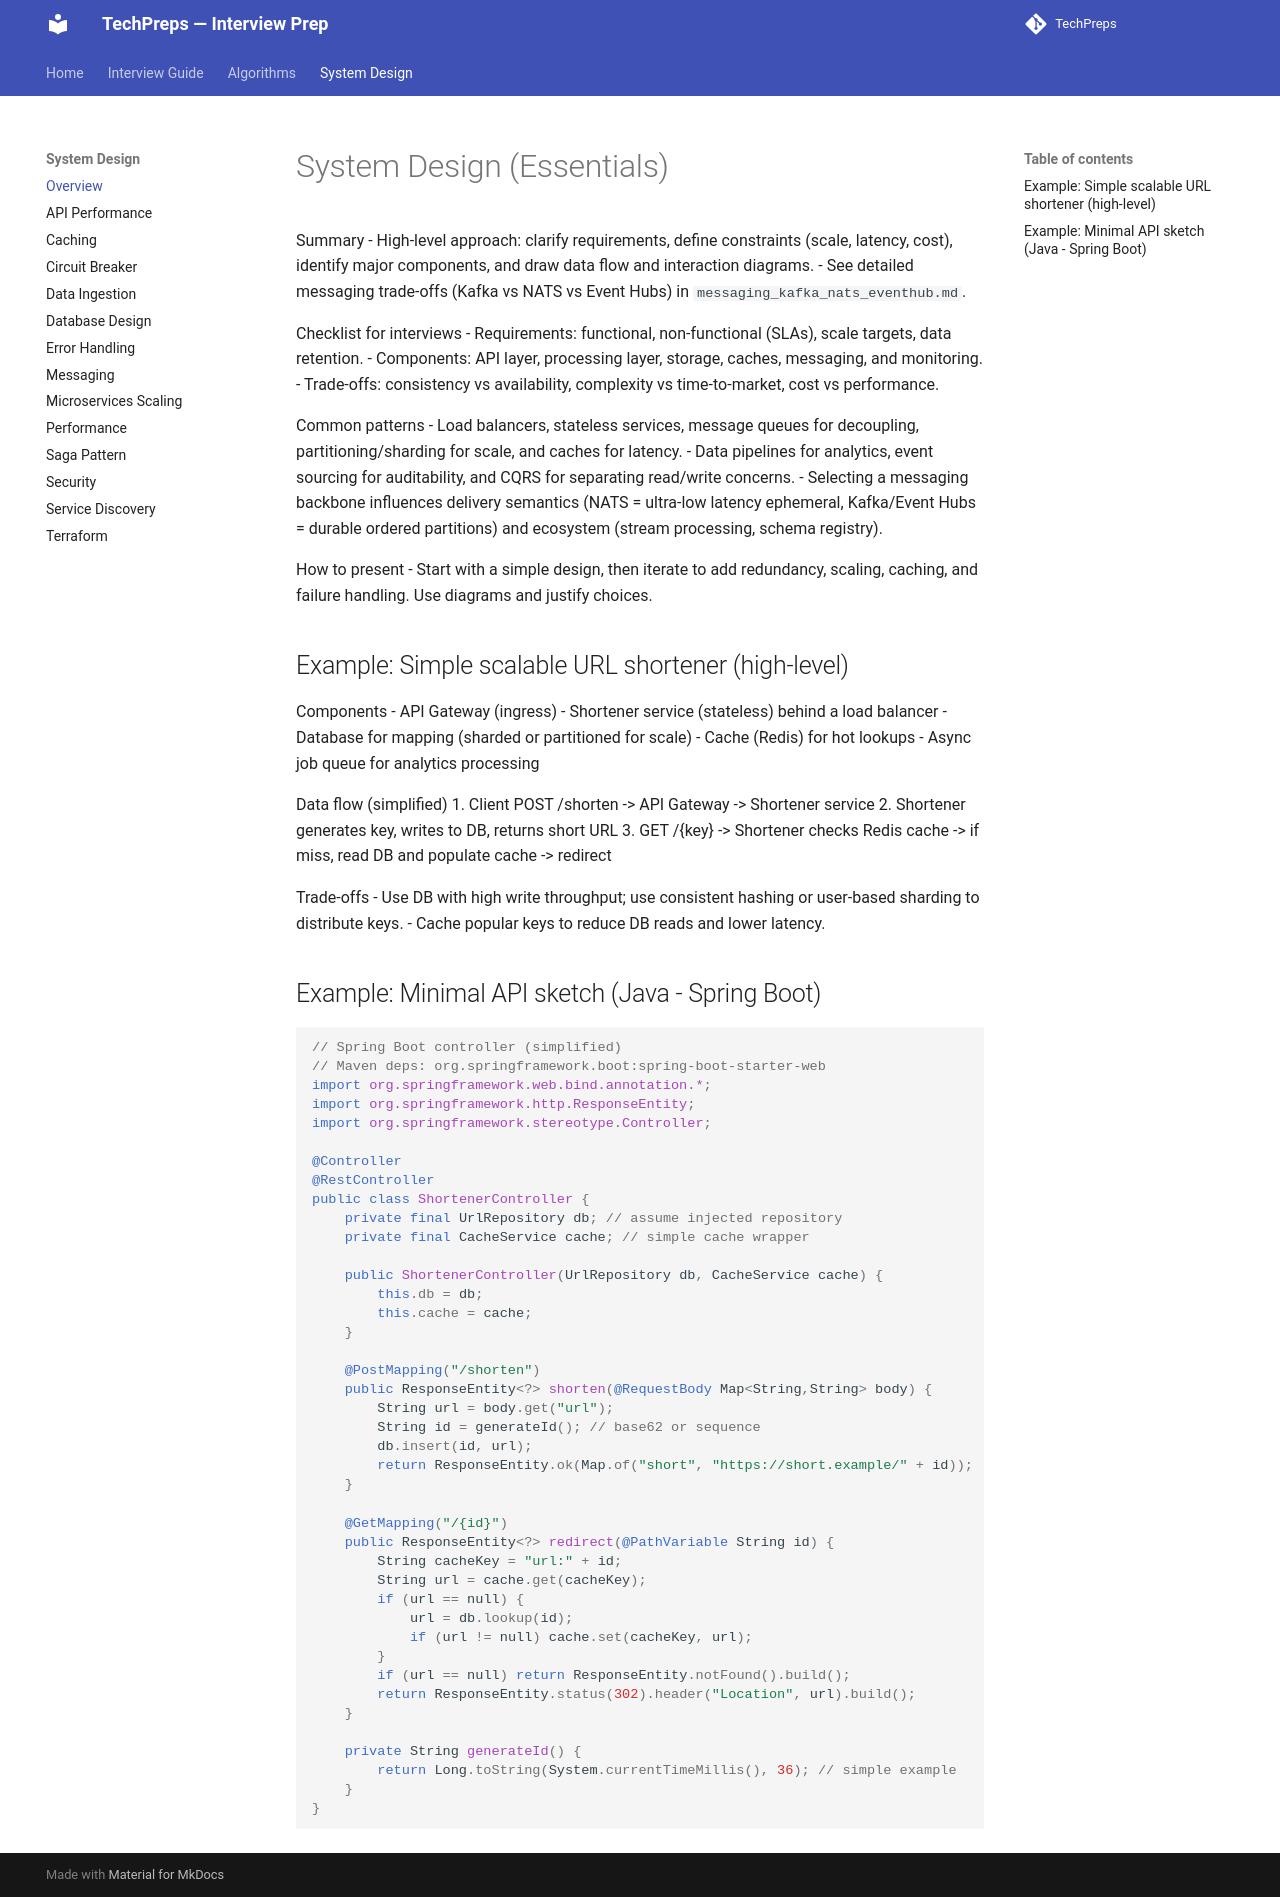

repository: nitinkc/TechPreps · page: system_design/system_design/index.html · generator: mkdocs

# System Design (Essentials)

Summary
- High-level approach: clarify requirements, define constraints (scale, latency, cost), identify major components, and draw data flow and interaction diagrams.
- See detailed messaging trade-offs (Kafka vs NATS vs Event Hubs) in `messaging_kafka_nats_eventhub.md`.

Checklist for interviews
- Requirements: functional, non-functional (SLAs), scale targets, data retention.
- Components: API layer, processing layer, storage, caches, messaging, and monitoring.
- Trade-offs: consistency vs availability, complexity vs time-to-market, cost vs performance.

Common patterns
- Load balancers, stateless services, message queues for decoupling, partitioning/sharding for scale, and caches for latency.
- Data pipelines for analytics, event sourcing for auditability, and CQRS for separating read/write concerns.
- Selecting a messaging backbone influences delivery semantics (NATS = ultra-low latency ephemeral, Kafka/Event Hubs = durable ordered partitions) and ecosystem (stream processing, schema registry).

How to present
- Start with a simple design, then iterate to add redundancy, scaling, caching, and failure handling. Use diagrams and justify choices.

## Example: Simple scalable URL shortener (high-level)

Components
- API Gateway (ingress)
- Shortener service (stateless) behind a load balancer
- Database for mapping (sharded or partitioned for scale)
- Cache (Redis) for hot lookups
- Async job queue for analytics processing

Data flow (simplified)
1. Client POST /shorten -> API Gateway -> Shortener service
2. Shortener generates key, writes to DB, returns short URL
3. GET /{key} -> Shortener checks Redis cache -> if miss, read DB and populate cache -> redirect

Trade-offs
- Use DB with high write throughput; use consistent hashing or user-based sharding to distribute keys.
- Cache popular keys to reduce DB reads and lower latency.

## Example: Minimal API sketch (Java - Spring Boot)

```java
// Spring Boot controller (simplified)
// Maven deps: org.springframework.boot:spring-boot-starter-web
import org.springframework.web.bind.annotation.*;
import org.springframework.http.ResponseEntity;
import org.springframework.stereotype.Controller;

@Controller
@RestController
public class ShortenerController {
    private final UrlRepository db; // assume injected repository
    private final CacheService cache; // simple cache wrapper

    public ShortenerController(UrlRepository db, CacheService cache) {
        this.db = db;
        this.cache = cache;
    }

    @PostMapping("/shorten")
    public ResponseEntity<?> shorten(@RequestBody Map<String,String> body) {
        String url = body.get("url");
        String id = generateId(); // base62 or sequence
        db.insert(id, url);
        return ResponseEntity.ok(Map.of("short", "https://short.example/" + id));
    }

    @GetMapping("/{id}")
    public ResponseEntity<?> redirect(@PathVariable String id) {
        String cacheKey = "url:" + id;
        String url = cache.get(cacheKey);
        if (url == null) {
            url = db.lookup(id);
            if (url != null) cache.set(cacheKey, url);
        }
        if (url == null) return ResponseEntity.notFound().build();
        return ResponseEntity.status(302).header("Location", url).build();
    }

    private String generateId() {
        return Long.toString(System.currentTimeMillis(), 36); // simple example
    }
}
```
